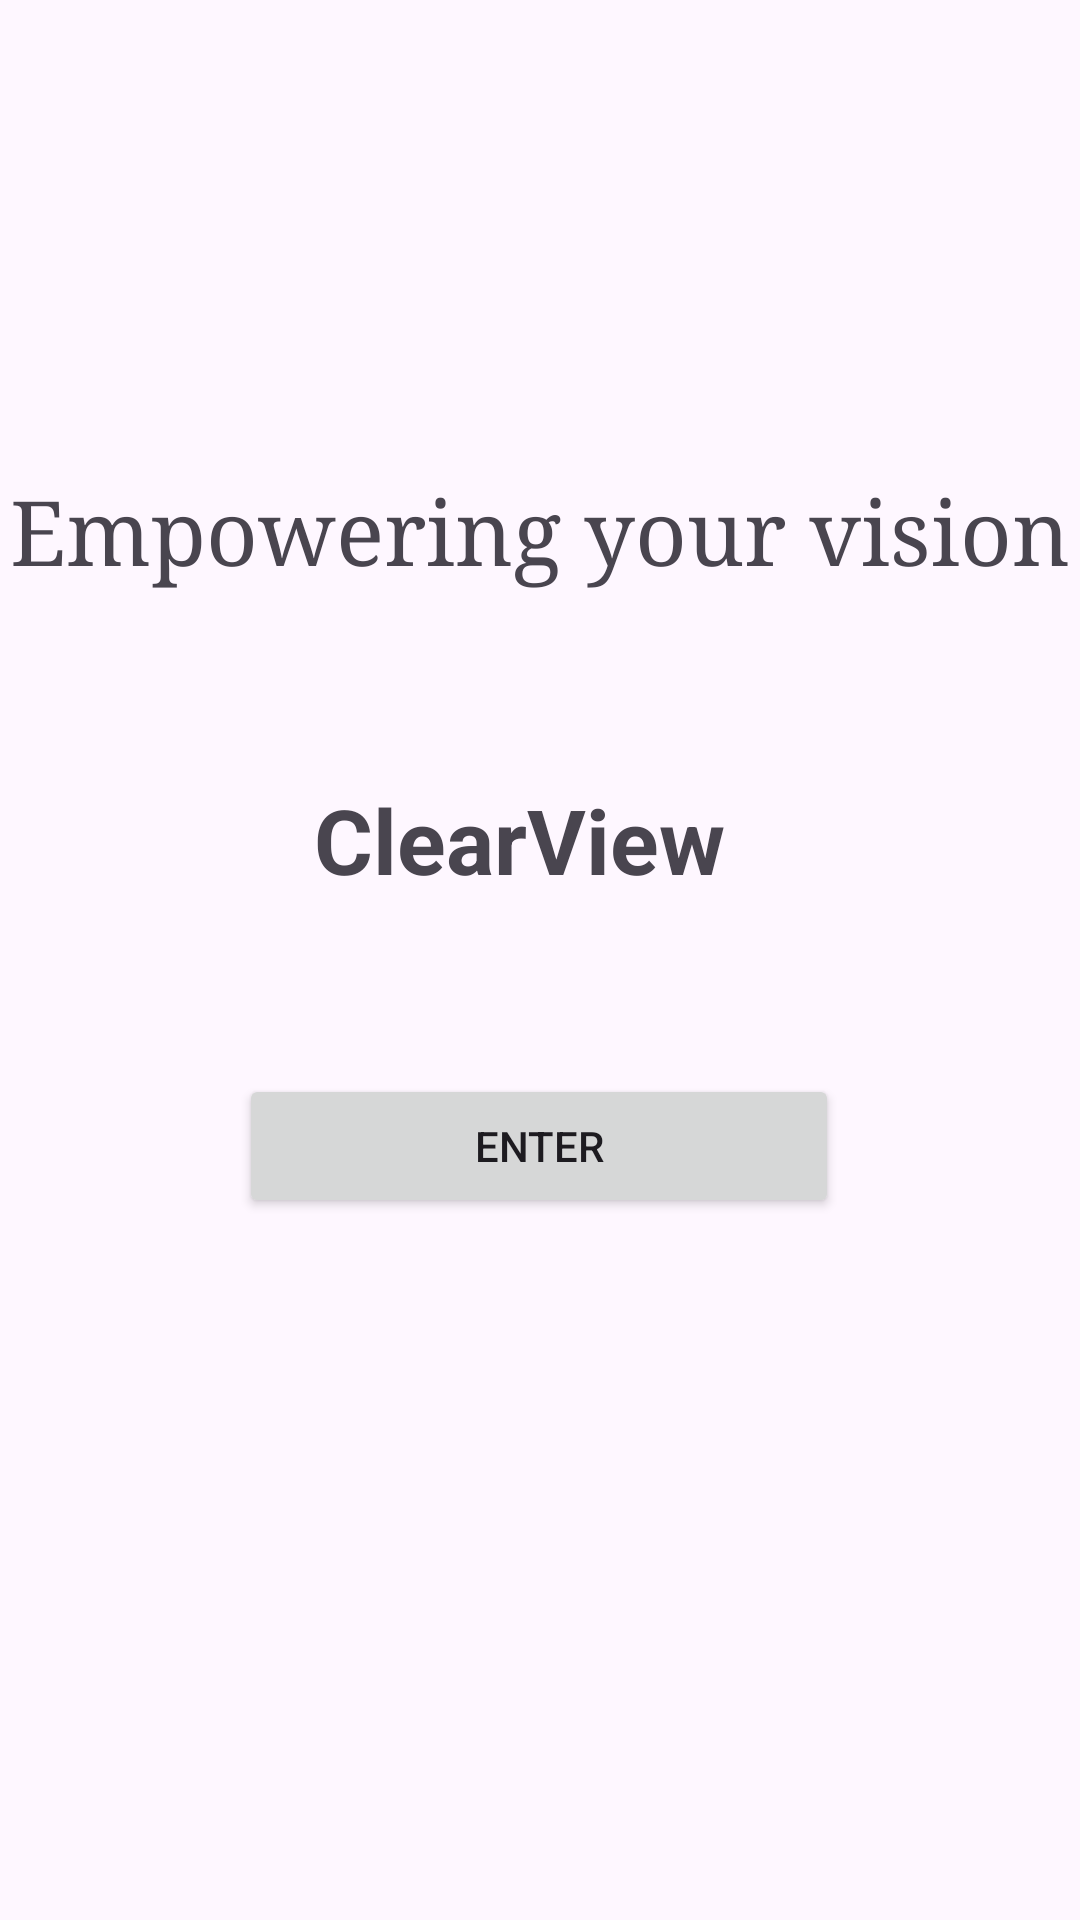

The Android layout XML behind this screen, and the referenced resources:
<!-- AndroidManifest.xml: application theme Theme.Mobicom_project -->
<!-- res/layout/activity_main.xml -->
<?xml version="1.0" encoding="utf-8"?>
<androidx.constraintlayout.widget.ConstraintLayout xmlns:android="http://schemas.android.com/apk/res/android"
    xmlns:app="http://schemas.android.com/apk/res-auto"
    xmlns:tools="http://schemas.android.com/tools"
    android:id="@+id/main"
    android:layout_width="match_parent"
    android:layout_height="match_parent"
    tools:context=".MainActivity">

    <TextView
        android:id="@+id/textView"
        android:layout_width="wrap_content"
        android:layout_height="wrap_content"
        android:layout_marginStart="16dp"
        android:layout_marginTop="157dp"
        android:layout_marginEnd="16dp"
        android:gravity="top"
        android:text="Empowering your vision"
        android:textSize="30sp"
        android:typeface="serif"
        app:layout_constraintEnd_toEndOf="parent"
        app:layout_constraintStart_toStartOf="parent"
        app:layout_constraintTop_toTopOf="parent" />

    <ImageView
        android:id="@+id/Icon"
        android:layout_width="90dp"
        android:layout_height="82dp"
        android:layout_marginStart="160dp"
        android:layout_marginTop="41dp"
        android:layout_marginEnd="161dp"
        android:layout_marginBottom="32dp"
        app:layout_constraintBottom_toTopOf="@+id/textView2"
        app:layout_constraintEnd_toEndOf="parent"
        app:layout_constraintStart_toStartOf="parent"
        app:layout_constraintTop_toBottomOf="@+id/textView"
        app:srcCompat="@drawable/icon" />

    <TextView
        android:id="@+id/textView2"
        android:layout_width="150dp"
        android:layout_height="wrap_content"
        android:layout_marginStart="130dp"
        android:layout_marginEnd="131dp"
        android:layout_marginBottom="58dp"
        android:text="ClearView"
        android:textSize="30sp"
        android:textStyle="bold"
        android:typeface="normal"
        app:layout_constraintBottom_toTopOf="@+id/enter_button"
        app:layout_constraintEnd_toEndOf="parent"
        app:layout_constraintStart_toStartOf="parent" />

    <Button
        android:id="@+id/enter_button"
        android:layout_width="200dp"
        android:layout_height="wrap_content"
        android:layout_marginStart="105dp"
        android:layout_marginEnd="106dp"
        android:layout_marginBottom="234dp"
        android:text="Enter"
        app:layout_constraintBottom_toBottomOf="parent"
        app:layout_constraintEnd_toEndOf="parent"
        app:layout_constraintStart_toStartOf="parent" />

</androidx.constraintlayout.widget.ConstraintLayout>
<!-- resources referenced by this layout -->
<resources>
  <!-- drawable icon: png bitmap (drawable, 395238 bytes) -->
  <style name="Theme.Mobicom_project" parent="Base.Theme.Mobicom_project" />
  <style name="Base.Theme.Mobicom_project" parent="Theme.Material3.DayNight.NoActionBar">
          
          
      </style>
</resources>
